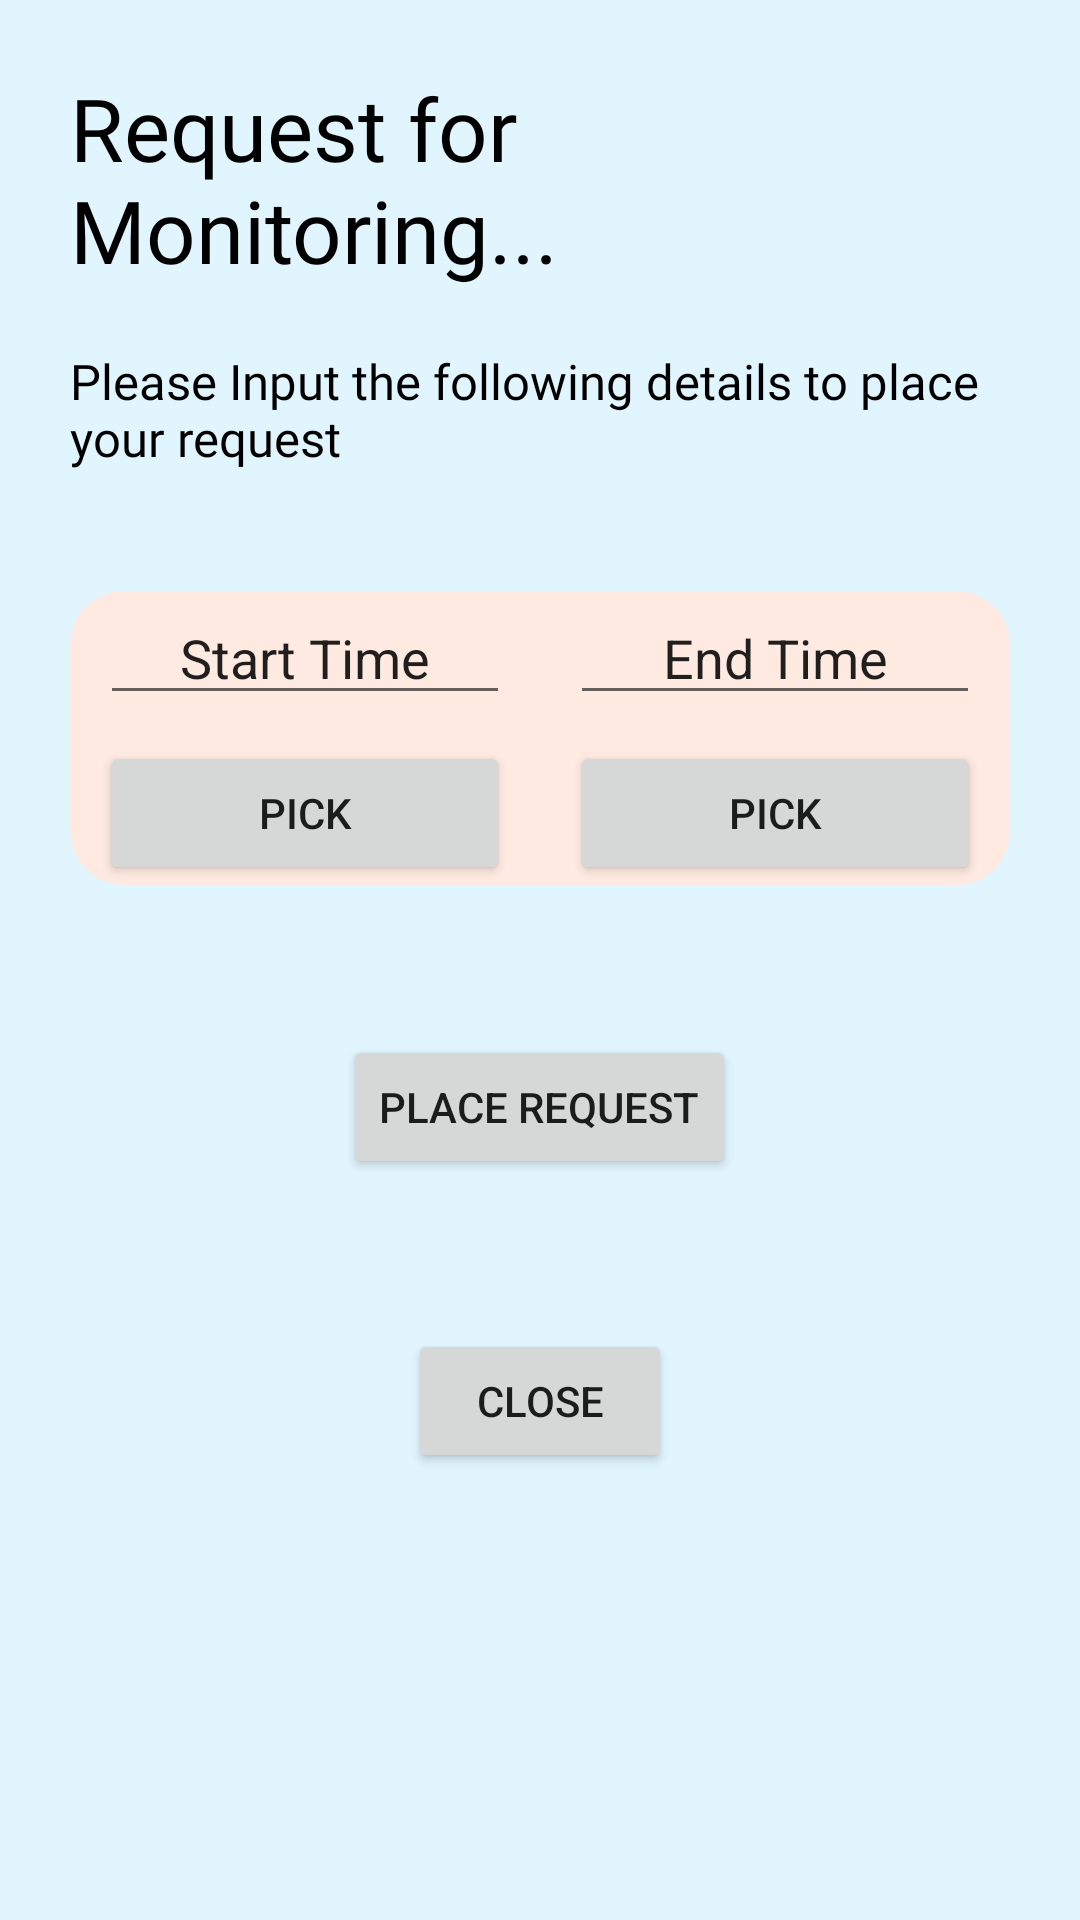

Layout XML and referenced resources for this Android screen:
<!-- AndroidManifest.xml: application theme Theme.BTPApp -->
<!-- res/layout/pop_up_layout.xml -->
<?xml version="1.0" encoding="utf-8"?>

<LinearLayout xmlns:android="http://schemas.android.com/apk/res/android"
    android:orientation="vertical" android:layout_width="match_parent"
    android:layout_height="match_parent"

    android:background="#e1f5fe"
    android:padding="10px">

    <TextView
        android:layout_width="wrap_content"
        android:layout_height="wrap_content"
        android:layout_gravity="center"
        android:layout_marginTop="20dp"
        android:textSize="14pt"
        android:layout_marginRight="20dp"
        android:layout_marginLeft="20dp"
        android:text="Request for Monitoring..."
        android:fontFamily="@font/amaranth"
        android:textColor="@color/black"/>
    <TextView
        android:layout_width="wrap_content"
        android:layout_height="wrap_content"
        android:layout_gravity="center"
        android:layout_marginTop="20dp"
        android:textSize="8pt"
        android:layout_marginRight="20dp"
        android:layout_marginLeft="20dp"
        android:text="Please Input the following details to place your request"
        android:fontFamily="@font/amaranth"
        android:textColor="@color/black"/>
<LinearLayout
    android:layout_width="match_parent"
    android:orientation="vertical"
    android:layout_marginRight="20dp"
    android:background="@drawable/textbg"
    android:layout_marginLeft="20dp"
    android:layout_marginTop="40dp"
    android:layout_gravity="center"
    android:layout_height="wrap_content">
    <LinearLayout
        android:id="@+id/LinearLayout03"
        android:layout_height="50dp"
        android:layout_width="match_parent"
        android:layout_alignParentBottom="true">
        <EditText
            android:id="@+id/start"
            android:gravity="center"
            android:layout_marginLeft="10dp"
            android:layout_marginRight="10dp"
            android:layout_width="match_parent"
            android:layout_height="wrap_content"
            android:layout_weight="1" android:text="Start Time">
        </EditText>
        <EditText
            android:id="@+id/end"
            android:layout_marginLeft="10dp"
            android:layout_marginRight="10dp"
            android:gravity="center"
            android:layout_width="match_parent"
            android:layout_height="wrap_content"
            android:layout_weight="1"
            android:text="End Time">
        </EditText>
    </LinearLayout>

    <LinearLayout
        android:id="@+id/LinearLayout02"
        android:layout_height="wrap_content"
        android:layout_width="match_parent"
        android:layout_alignParentBottom="true">
        <Button
            android:id="@+id/startp"
            android:layout_width="wrap_content"
            android:layout_marginLeft="10dp"
            android:layout_marginRight="10dp"
            android:layout_height="wrap_content"
            android:layout_weight="1" android:text="Pick">
        </Button>
        <Button
            android:id="@+id/endp"
            android:layout_width="wrap_content"
            android:layout_height="wrap_content"
            android:layout_marginLeft="10dp"
            android:layout_marginRight="10dp"
            android:layout_weight="1"
            android:text="Pick">
        </Button>
    </LinearLayout>
</LinearLayout>

    <Button
        android:layout_width="wrap_content"
        android:layout_height="wrap_content"
        android:text="Place request"
        android:layout_marginTop="50dp"
        android:layout_gravity="center"
        android:id="@+id/placerequest"/>


    <Button
        android:layout_width="wrap_content"
        android:layout_height="wrap_content"
        android:text="Close"
        android:layout_marginTop="50dp"
        android:layout_gravity="center"
        android:id="@+id/closePopupBtn"/>

</LinearLayout>
<!-- resources referenced by this layout -->
<resources>
  <!-- drawable textbg (drawable) -->
  <?xml version="1.0" encoding="utf-8"?>
  
  <shape xmlns:android="http://schemas.android.com/apk/res/android"
      android:shape="rectangle">
      <solid android:color="#feeae1"/>
      <corners android:radius="18dp"/>
  </shape>
  <style name="Theme.BTPApp" parent="Theme.MaterialComponents.DayNight.NoActionBar">
          
          <item name="colorPrimary">@color/black</item>
          <item name="colorPrimaryVariant">@color/purple_700</item>
          <item name="colorOnPrimary">@color/white</item>
          
          <item name="colorSecondary">@color/teal_200</item>
          <item name="colorSecondaryVariant">@color/teal_700</item>
          <item name="colorOnSecondary">@color/black</item>
          
          <item name="android:statusBarColor" tools:targetApi="l">?attr/colorPrimaryVariant</item>
          
      </style>
  <!-- not gathered from this repository: default colours our renderer supplied (Android Studio template values) -->
  <color name="purple_700">#FF3700B3</color>
  <color name="teal_200">#FF03DAC5</color>
  <color name="teal_700">#FF018786</color>
  <color name="black">#FF000000</color>
  <color name="white">#FFFFFFFF</color>
</resources>
